Run: headless pygame with SDL's dummy video driver; simulated clock (each Clock.tick advances the game by its frame time, no real sleeping); random seed 0; keys injected as events and as key.get_pressed() state; no mouse input.
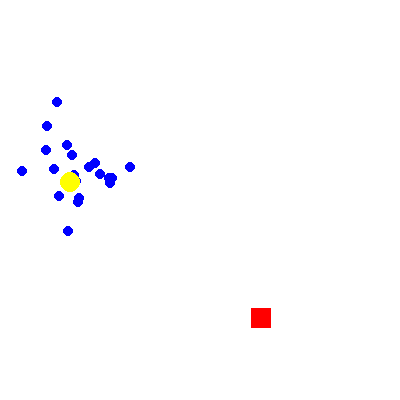
Frame 1 of 4 · flips 1–60 · no input
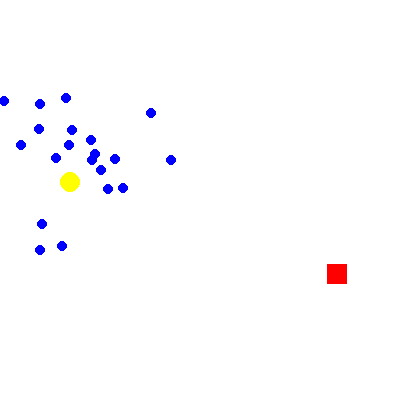
Frame 2 of 4 · flips 61–180 · tapped SPACE, RETURN · held RIGHT (→), D
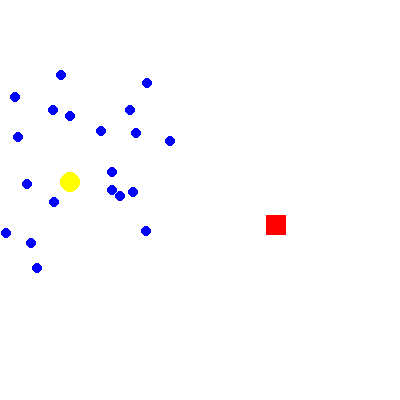
Frame 3 of 4 · flips 181–300 · held DOWN (↓), S
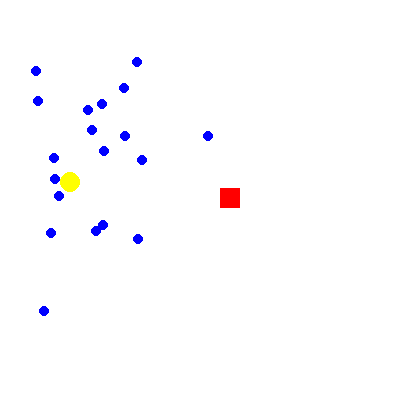
Frame 4 of 4 · flips 301–420 · held LEFT (←), A, UP (↑), W

The pygame program that drew these frames:


import pygame
import random
import math

# Initialize Pygame
pygame.init()

# Screen dimensions
WIDTH, HEIGHT = 400, 400
screen = pygame.display.set_mode((WIDTH, HEIGHT))
pygame.display.set_caption("Agent Search and Communication Simulation")

# Colors
WHITE = (255, 255, 255)
BLACK = (0, 0, 0)
BLUE = (0, 0, 255)
GREEN = (0, 255, 0)
RED = (255, 0, 0)
YELLOW = (255, 255, 0)

# Simulation parameters
AGENT_COUNT = 20
AGENT_RADIUS = 5
COMM_RANGE = AGENT_RADIUS * 4
TX_MOVE_DISTANCE = 8
SPEED = 6

# Agent class
class Agent:
    def __init__(self, x, y):
        self.x = x
        self.y = y
        self.is_repeater = False
        self.target = None  # Target to follow (TX or another repeater)
    
    def move(self, agents):
        if self.is_repeater and self.target:
            # Follow the target (TX or another repeater)
            direction_x = self.target.x - self.x
            direction_y = self.target.y - self.y
            distance = math.sqrt(direction_x**2 + direction_y**2)
            
            if distance > 0:
                # Normalize the direction vector and move towards the target
                self.x += SPEED * (direction_x / distance)
                self.y += SPEED * (direction_y / distance)
            
            # Separation: Adjust position to avoid being too close to neighbors
            separation_x, separation_y = 0, 0
            for other_agent in agents:
                if other_agent != self:
                    dist_to_other = self.distance_to(other_agent)
                    if dist_to_other < COMM_RANGE:  # Too close to another agent
                        # Move away from the other agent to maintain a minimum distance
                        separation_x += self.x - other_agent.x
                        separation_y += self.y - other_agent.y
            
            # Apply separation adjustments
            if separation_x != 0 or separation_y != 0:
                separation_mag = math.sqrt(separation_x**2 + separation_y**2)
                self.x += SPEED * (separation_x / separation_mag)
                self.y += SPEED * (separation_y / separation_mag)
                
            # Keep within screen bounds
            self.x = max(0, min(WIDTH, self.x))
            self.y = max(0, min(HEIGHT, self.y))
            
        else:
            # Move randomly (for non-repeaters)
            self.x += random.uniform(-SPEED, SPEED)
            self.y += random.uniform(-SPEED, SPEED)
            self.x = max(0, min(WIDTH, self.x))  # Keep agent within bounds
            self.y = max(0, min(HEIGHT, self.y))  # Keep agent within bounds
    
    def distance_to(self, other):
        return math.sqrt((self.x - other.x) ** 2 + (self.y - other.y) ** 2)

# Transmitter (TX) class
class Transmitter:
    def __init__(self):
        self.x = random.randint(50, WIDTH - 50)
        self.y = random.randint(50, HEIGHT - 50)
    
    def move(self):
        self.x += random.uniform(-TX_MOVE_DISTANCE, TX_MOVE_DISTANCE)
        self.y += random.uniform(-TX_MOVE_DISTANCE, TX_MOVE_DISTANCE)
        self.x = max(0, min(WIDTH, self.x))
        self.y = max(0, min(HEIGHT, self.y))

# Initialize agents, TX, and RX
agents = [Agent(WIDTH // 2, HEIGHT // 2) for _ in range(AGENT_COUNT)]
tx = Transmitter()
rx = Agent(random.randint(50, WIDTH - 50), random.randint(50, HEIGHT - 50))
agents = [Agent(rx.x, rx.y) for _ in range(AGENT_COUNT)]  # Spawn all agents at RX

# Main simulation loop
running = True
clock = pygame.time.Clock()

while running:
    screen.fill(WHITE)
    
    # Event handling
    for event in pygame.event.get():
        if event.type == pygame.QUIT:
            running = False
    
    # Move TX
    tx.move()
    
    # Update and draw agents
# Update and draw agents
    for agent in agents:
        agent.move(agents)  # Pass in the list of agents to check for neighbors
        
        # Check if agent is near TX or any repeater
        if agent.distance_to(tx) <= COMM_RANGE:
            agent.is_repeater = True
            agent.target = tx
        else:
            # Check if agent is near any other repeater
            for other_agent in agents:
                if other_agent.is_repeater and agent.distance_to(other_agent) <= COMM_RANGE:
                    agent.is_repeater = True
                    agent.target = other_agent
                    break  # Stop checking once we find a repeater nearby
        
        # Draw agent
        color = GREEN if agent.is_repeater else BLUE
        pygame.draw.circle(screen, color, (int(agent.x), int(agent.y)), AGENT_RADIUS)


    
    # Draw TX and RX
    pygame.draw.rect(screen, RED, (tx.x - 10, tx.y - 10, 20, 20))  # TX as a square
    pygame.draw.circle(screen, YELLOW, (int(rx.x), int(rx.y)), AGENT_RADIUS + 5)  # RX as a larger circle
    
    # Update display
    pygame.display.flip()
    clock.tick(60)

# Quit Pygame
pygame.quit()
